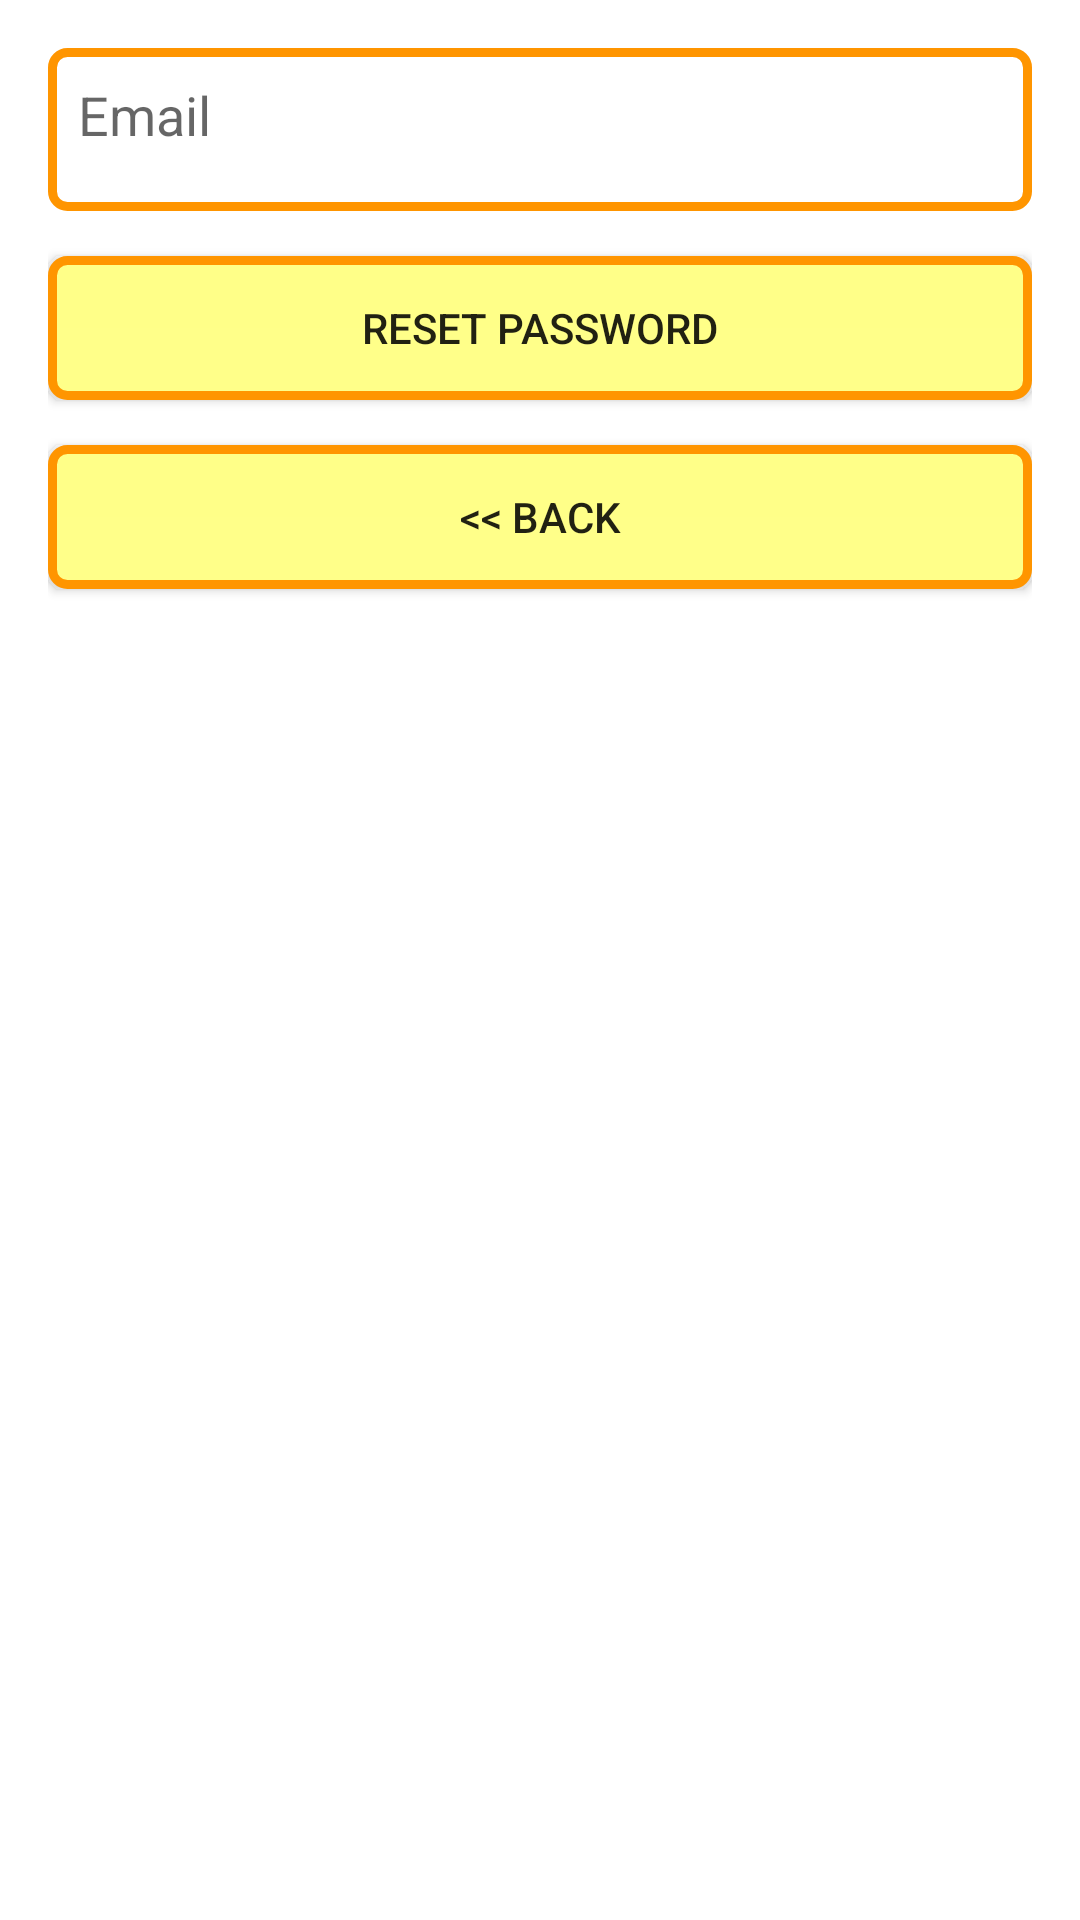

Here is an Android app screen rendered from its layout file. Give the layout XML and the strings, colors and styles it references.
<!-- AndroidManifest.xml: application theme AppTheme -->
<!-- res/layout/activity_forgot_password.xml -->
<?xml version="1.0" encoding="utf-8"?>

<LinearLayout xmlns:android="http://schemas.android.com/apk/res/android"
    xmlns:tools="http://schemas.android.com/tools"
    android:background="#FFFF"
    android:orientation="vertical"
    android:id="@+id/activity_forgot_password"
    android:layout_width="match_parent"
    android:layout_height="match_parent"
    android:paddingBottom="@dimen/activity_vertical_margin"
    android:paddingLeft="@dimen/activity_horizontal_margin"
    android:paddingRight="@dimen/activity_horizontal_margin"
    android:paddingTop="@dimen/activity_vertical_margin"
    tools:context="com.example.collegecarpool.ForgotPasswordActivity">

    <EditText
        android:id="@+id/email"
        android:paddingBottom="20dp"
        android:inputType="textEmailAddress"
        android:hint="Email"
        android:paddingLeft="10dp"
        android:paddingTop="10dp"
        android:layout_width="match_parent"
        android:layout_height="wrap_content"
        android:background="@drawable/inputboxes"/>

    <View
        android:layout_width="0dp"
        android:layout_height="15dp"/>

    <Button
        android:id="@+id/btn_reset_password"
        android:background="@drawable/buttons"
        android:text="@string/btn_reset_password"
        android:layout_width="fill_parent"
        android:layout_height="wrap_content" />

    <View
        android:layout_width="0dp"
        android:layout_height="15dp" />

    <Button
        android:text="@string/btn_back"
        android:id="@+id/back"
        android:background="@drawable/buttons"
        android:layout_gravity="center"
        android:layout_width="match_parent"
        android:layout_height="wrap_content" />

</LinearLayout>
<!-- resources referenced by this layout -->
<resources>
  <dimen name="activity_horizontal_margin">16dp</dimen>
  <dimen name="activity_vertical_margin">16dp</dimen>
  <!-- drawable buttons (drawable) -->
  <?xml version="1.0" encoding="utf-8" ?>
  <shape xmlns:android="http://schemas.android.com/apk/res/android"
      android:thickness="0dp"
      android:shape="rectangle">
      <stroke android:width="3dp"
          android:color="#FF9500"/>
      <corners android:radius="5dp" />
      <gradient
          android:startColor="#FFFF88"
          android:endColor="#FFFF89"
          android:type="linear"
          android:angle="270"/>
  </shape>
  <!-- drawable inputboxes (drawable) -->
  <?xml version="1.0" encoding="utf-8" ?>
  <shape xmlns:android="http://schemas.android.com/apk/res/android"
      android:thickness="0dp"
      android:shape="rectangle">
      <stroke android:width="3dp"
          android:color="#FF9500"/>
      <corners android:radius="5dp" />
      
  </shape>
  <string name="btn_back">&lt;&lt; Back</string>
  <string name="btn_reset_password">Reset Password</string>
  <style name="AppTheme" parent="Theme.AppCompat.Light.DarkActionBar">
          
          <item name="colorPrimary">@color/colorPrimary</item>
          <item name="colorPrimaryDark">@color/colorPrimaryDark</item>
          <item name="colorAccent">@color/colorAccent</item>
      </style>
  <color name="colorPrimary">#00bcd4</color>
  <color name="colorPrimaryDark">#0097a7</color>
  <color name="colorAccent">#f2fe71</color>
</resources>
